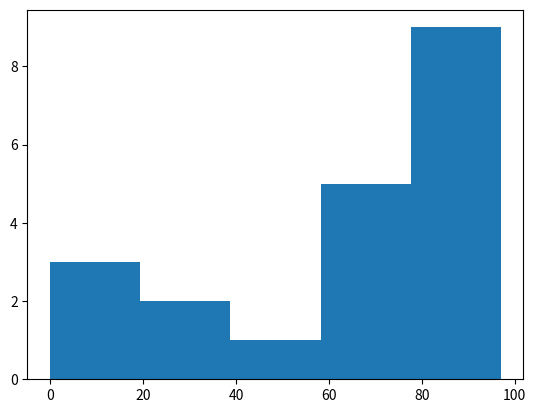

Reproduce this figure in Python.
'''
以下の様に「Numpy」でデータを生成して、ヒストグラムを作成して下さい
'''
import numpy as np
import matplotlib.pyplot as plt

# %matplotlib inline

data = np.random.randint(0, 100, size=(20,))

# ヒストグラムを作成
plt.hist(data, bins=5)
